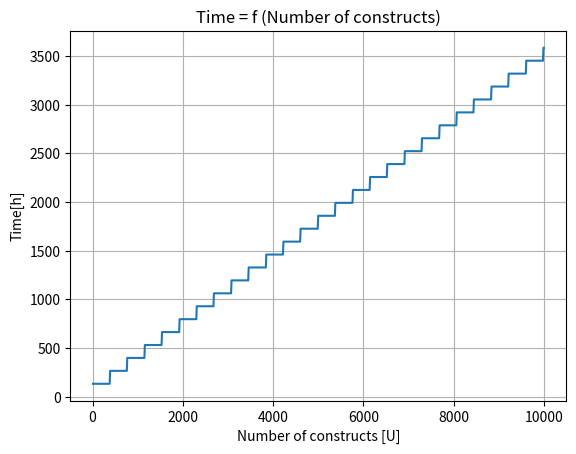

Here is the Python script that generated this plot: (Note: this script raises an exception after producing the figure.)
# -*- coding: utf-8 -*-
"""
Created on Tue Oct 10 13:17:56 2017

@author: bchhmb
"""

import math
import matplotlib.pyplot as plt

class Plate (object):
    
    def __init__ (self, name=' ', wells = 384, filled_wells = 0, maxvolume = 0, volume = 0, status='new', start_time = 0):
        self.name = name
        self.wells = wells
        while filled_wells > wells:
            filled_wells=int(input(str(self.name) + ': You are trying to fill more wells than available. Please input the correct number: '))
        self.filled_wells = filled_wells
        self.maxvolume = maxvolume
        self.volume = volume
        self.TotalVolume = self.volume * filled_wells
        self.status = status
        self.time = start_time

    def addvolume(self,volume):
        while volume + self.volume>self.maxvolume:
            volume = int(input(str(self.name) + ': You are trying to add more volume than maximum available. Please input the correct number: '))
        self.volume += volume
        
    def removevolume(self,volume):
        while volume > self.volume:
            volume = int(input(str(self.name) + ': You are trying to remove more volume than available. Please input the correct number: '))
        self.volume -= volume  

class Thermal_Cycler(object):
    
    def __init__(self, plate_size = 96, number_of_plates = 1):
        self.plate_size = plate_size
        self.number_of_plates = number_of_plates
        
    def PCR(self, plate, time):
        plate.status = 'PCR done'
        plate.time += time 
        
    def Assembly(self, plate, time):
        plate.status = 'Assembly done'
        plate.time += time 
        


class Liquid_Handler2 (object):

    def __init__(self,channels = 1, well_processing_time=0, plate_change_time=0):
        self.channels = channels
        self.well_processing_time = well_processing_time
        self.plate_change_time = plate_change_time
    
    def fillplate (self, source_plate, destination_plate, destination_wells, volume):
        destination_plate.filled_wells = destination_wells
        source_plate.removevolume(volume*destination_plate.filled_wells)
        source_plate.time = source_plate.filled_wells / self.channels * self.well_processing_time
        source_plate.status = 'liquid transferred'
        destination_plate.addvolume(volume)
        destination_plate.time = source_plate.filled_wells / self.channels * self.well_processing_time
        destination_plate.status = 'filled'

     
    def transfer (self,source_plate,destination_plate,volume):
        while volume + destination_plate.volume>destination_plate.maxvolume or volume > source_plate.volume:
            volume = int(input('Incorrect transfer value. Please input the correct number: '))
        destination_plate.filled_wells = source_plate.filled_wells
        source_plate.removevolume(volume)
        source_plate.time = source_plate.filled_wells / self.channels * self.well_processing_time
        source_plate.status = ''
        destination_plate.addvolume(volume)
        destination_plate.time = source_plate.filled_wells / self.channels * self.well_processing_time
        destination_plate.status = ''
        
    
    def compress(self, source_plates, new_plate_wells, volume):
        import math
        if source_plates[0].wells >= new_plate_wells:
            new_plate_wells = int(input('The new plates format is smaller or the same as original plate. Please provide valid format: '))
        totalwells = 0
        for plate in source_plates:
            totalwells += plate.filled_wells        
        Nnew_plates = math.ceil(totalwells/new_plate_wells)
        tofill = []
        while totalwells > 0:
            if totalwells > new_plate_wells:
                tofill.append(new_plate_wells)
                totalwells -= new_plate_wells
            else:
                tofill.append(totalwells)
                totalwells -= totalwells
        compressed_plates = []
        for i in range(0,Nnew_plates):
            CompressedPlate = Plate ('CompressedPlate ' + str(i), new_plate_wells, tofill[i]  ,50,0)
            compressed_plates.append(CompressedPlate)
        for plate in source_plates:
            plate.removevolume(volume)
            plate.time = plate.filled_wells / self.channels * self.well_processing_time + self.plate_change_time
            plate.status = 'compressed'
        for i in compressed_plates:
            i.addvolume(volume)
            plate.time = plate.filled_wells / self.channels * self.well_processing_time + self.plate_change_time
            plate.status = 'new'
        return compressed_plates 
    
    def decompress(self, source_plate, new_plate_wells, volume):
        import math
        if source_plate.wells <= new_plate_wells:
            new_plate_wells = int(input('The new plates format is larger or the same as original plate. Please provide valid format: '))
        Nnew_plates = math.ceil(source_plate.filled_wells/new_plate_wells)
        filling = source_plate.filled_wells
        tofill = []
        while filling > 0:
            if filling > new_plate_wells:
                tofill.append(new_plate_wells)
                filling -= new_plate_wells
            else:
                tofill.append(filling)
                filling -= filling
        decompressed_plates = []
        for i in range(0,Nnew_plates):
            DecompessedPlate = Plate ('DecompressedPlate ' + str(i), new_plate_wells, tofill[i]  ,50,0)
            decompressed_plates.append(DecompessedPlate)
        source_plate.removevolume(volume)
        source_plate.time = source_plate.filled_wells / self.channels * self.well_processing_time + self.plate_change_time
        source_plate.status = 'decompressed'
        for plate in decompressed_plates:
            plate.addvolume(volume)
            plate.time = source_plate.filled_wells / self.channels * self.well_processing_time + self.plate_change_time
            plate.status = 'new'
        return decompressed_plates    
    
    
    def additional():
        pass

def plot (Lists):    

    y_Labels = ['Time[h]']
    Titles = ['Time = f (Number of constructs)']
    
    i=0
    
    for List in Lists:

        fig, ax = plt.subplots()
        ax.plot(PCR_reactions_list,List)
        ax.set(xlabel='Number of constructs [U]', ylabel=y_Labels[i],
               title=Titles[i])
        ax.grid()
        plt.show()
        
        i += 1





PCR_reactions_list = range (10,10010,10)
TotalTimeList = []
for PCR_reactions in PCR_reactions_list:

    PCR_plate_size = 384   
    PCR_plate_number = math.ceil(PCR_reactions/PCR_plate_size)
    Complexity = PCR_reactions / PCR_reactions
    
    Opentron = Liquid_Handler2(8,1,10)
    Echo =  Liquid_Handler2(1,1,10)
    Thermalcycler = Thermal_Cycler()
    TotalTime = 0

    
    for i in range(0,PCR_plate_number):
        PrimerPlate = Plate('PrimerPlate',384,384,50,50)
        MasterMixPlate = Plate('MasterMixPlate',6,1,5000,5000) 
        PCRPlate = Plate('PCRPlate',384,0,50,0,'PCR not done')
    
        UsedPlatesList = []
        
        Opentron.fillplate(MasterMixPlate, PCRPlate, 384 ,10)
        UsedPlatesList.append(MasterMixPlate)
        
        Echo.transfer(PrimerPlate, PCRPlate, 0.5)
        UsedPlatesList.append(PrimerPlate)
        
        Thermalcycler.PCR(PCRPlate,120*60)
        UsedPlatesList.append(PCRPlate)
        
        
        
        for plate in UsedPlatesList:
            TotalTime += plate.time
        
    print('Total running time is ' + str(math.ceil(TotalTime/60)) + " min")
    TotalTimeList.append(TotalTime/60)
    

plot ([TotalTimeList])

#plate splice
a = [1, 2, 3, 4, 5, 6, 7, 8, 9, 10, 11, 12, 13, 14, 15, 16, 17, 18, 19, 20, 21, 22, 23, 24, 25, 26, 27, 28, 29, 30, 31, 32, 33, 34, 35, 36, 37, 38, 39, 40, 41, 42, 43, 44, 45, 46, 47, 48, 49, 50, 51, 52, 53, 54, 55, 56, 57, 58, 59, 60, 61, 62, 63, 64, 65, 66, 67, 68, 69, 70, 71, 72, 73, 74, 75, 76, 77, 78, 79, 80, 81, 82, 83, 84, 85, 86, 87, 88, 89, 90, 91, 92, 93, 94, 95, 96] 
b = [97, 98, 99, 100, 101, 102, 103, 104, 105, 106, 107, 108, 109, 110, 111, 112, 113, 114, 115, 116, 117, 118, 119, 120, 121, 122, 123, 124, 125, 126, 127, 128, 129, 130, 131, 132, 133, 134, 135, 136, 137, 138, 139, 140, 141, 142, 143, 144, 145, 146, 147, 148, 149, 150, 151, 152, 153, 154, 155, 156, 157, 158, 159, 160, 161, 162, 163, 164, 165, 166, 167, 168, 169, 170, 171, 172, 173, 174, 175, 176, 177, 178, 179, 180, 181, 182, 183, 184, 185, 186, 187, 188, 189, 190, 191, 192]
c = [193, 194, 195, 196, 197, 198, 199, 200, 201, 202, 203, 204, 205, 206, 207, 208, 209, 210, 211, 212, 213, 214, 215, 216, 217, 218, 219, 220, 221, 222, 223, 224, 225, 226, 227, 228, 229, 230, 231, 232, 233, 234, 235, 236, 237, 238, 239, 240, 241, 242, 243, 244, 245, 246, 247, 248, 249, 250, 251, 252, 253, 254, 255, 256, 257, 258, 259, 260, 261, 262, 263, 264, 265, 266, 267, 268, 269, 270, 271, 272, 273, 274, 275, 276, 277, 278, 279, 280, 281, 282, 283, 284, 285, 286, 287, 288]
d = [289, 290, 291, 292, 293, 294, 295, 296, 297, 298, 299, 300, 301, 302, 303, 304, 305, 306, 307, 308, 309, 310, 311, 312, 313,314, 315, 316, 317, 318, 319, 320, 321, 322, 323, 324, 325, 326, 327, 328, 329, 330, 331, 332, 333, 334, 335, 336, 337, 338, 339, 340, 341, 342, 343, 344, 345, 346, 347, 348, 349, 350, 351, 352, 353, 354, 355, 356, 357, 358, 359, 360, 361, 362, 363, 364, 365, 366, 367, 368, 369, 370, 371, 372, 373, 374, 375, 376, 377, 378, 379, 380, 381, 382, 383, 384]

#Dr Foo's Protocols
MasterMixPlate = Plate('MasterMixPlate',6,1,5000,5000)
PCRPlate = Plate('PCRPlate',384,0,50,0)
PrimerPlate1 = Plate('PrimerPlate1',96,96,360,100)
PrimerPlate2 = Plate('PrimerPlate2',96,96,360,100)
PrimerPlate3 = Plate('PrimerPlate3',96,96,360,100)
PrimerPlate4 = Plate('PrimerPlate4',96,96,360,100)
ECHOPlate = Plate('ECHOPlate', 384,0,65,0)
PCRPlate1 = Plate('PCRPlate1',96,0,360,0)
PCRPlate2 = Plate('PCRPlate2',96,0,360,0)
PCRPlate3 = Plate('PCRPlate3',96,0,360,0)
PCRPlate4 = Plate('PCRPlate4',96,0,360,0)
Opentrons = Liquid_Handler2(8)
Echo = Liquid_Handler2(1)
Thermalcycler = Thermal_Cycler()

#Distribution of Master Mix
Opentrons.transfer(MasterMixPlate,PCRPlate,10)

#Transferring Primers to ECHO plate
Opentrons.transfer(PrimerPlate1,ECHOPlate.wells(a),10)
Opentrons.transfer(PrimerPlate2,ECHOPlate.wells(b),10)
Opentrons.transfer(PrimerPlate3,ECHOPlate.wells(c),10)
Opentrons.transfer(PrimerPlate4,ECHOPlate.wells(d),10)

#Transfer of primers from ECHO plate to PCR plate
Echo.transfer(ECHOPlate,PCRPlate,2.5)


Opentrons.transfer(PCRPlate.wells(a),PCRPlate1,10)
Opentrons.transfer(PCRPlate.wells(b),PCRPlate2,10)
Opentrons.transfer(PCRPlate.wells(c),PCRPlate3,10)
Opentrons.transfer(PCRPlate.wells(d),PCRPlate4,10)
Thermalcycler.PCR(PCRPlate1)
Thermalcycler.PCR(PCRPlate2)
Thermalcycler.PCR(PCRPlate3)
Thermalcycler.PCR(PCRPlate4)
